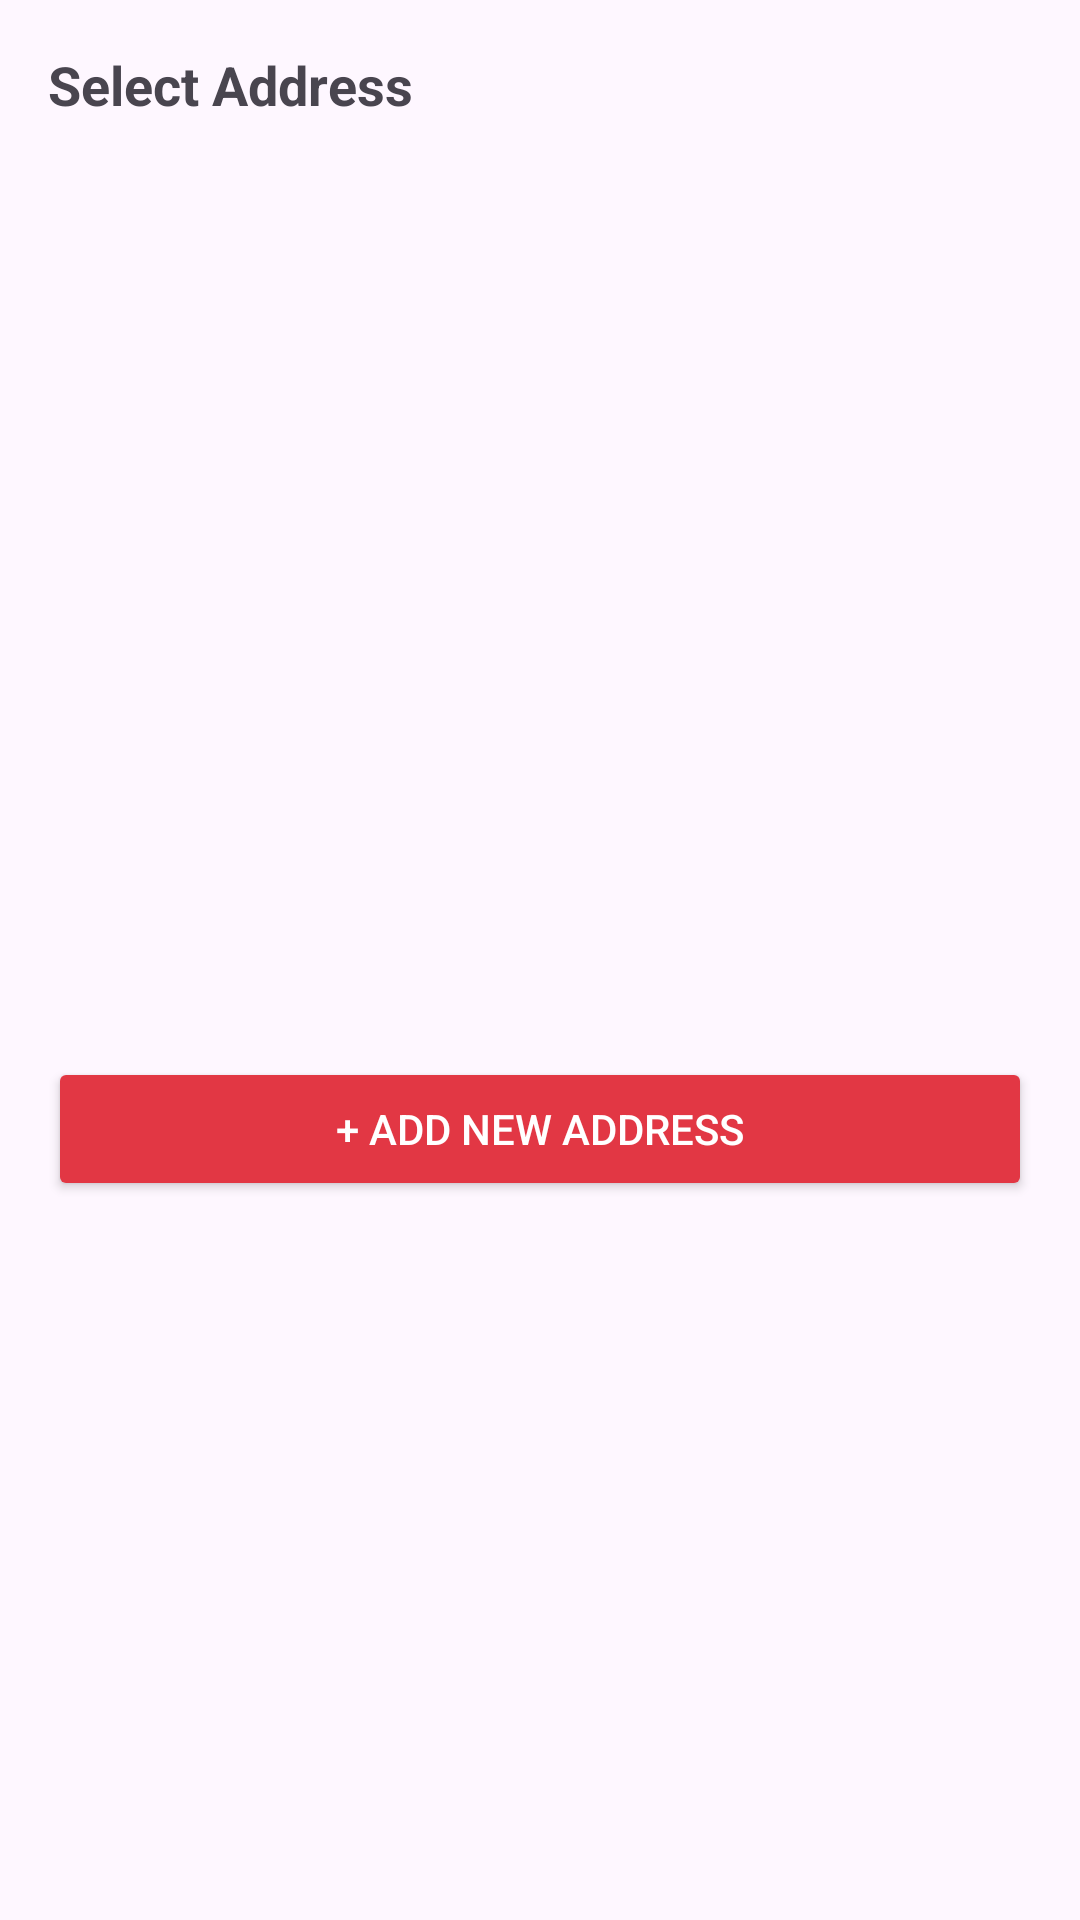

Layout XML and referenced resources for this Android screen:
<!-- AndroidManifest.xml: application theme Theme.MessMateApp -->
<!-- res/layout/bottomsheet_address.xml -->
<?xml version="1.0" encoding="utf-8"?>
<LinearLayout xmlns:android="http://schemas.android.com/apk/res/android"
    android:layout_width="match_parent"
    android:layout_height="wrap_content"
    android:orientation="vertical"
    android:padding="16dp">

    
    <TextView
        android:layout_width="match_parent"
        android:layout_height="wrap_content"
        android:text="Select Address"
        android:textSize="18sp"
        android:textStyle="bold"
        android:paddingBottom="12dp"/>


    
    <androidx.recyclerview.widget.RecyclerView
        android:id="@+id/rvAddressSheet"
        android:layout_width="match_parent"
        android:layout_height="300dp"/>


    
    <Button
        android:id="@+id/btnAddNewAddress"
        android:layout_width="match_parent"
        android:layout_height="48dp"
        android:text="+ Add New Address"
        android:backgroundTint="#E23744"
        android:textColor="@android:color/white"/>

</LinearLayout>
<!-- resources referenced by this layout -->
<resources>
  <style name="Theme.MessMateApp" parent="Base.Theme.MessMateApp" />
  <style name="Base.Theme.MessMateApp" parent="Theme.Material3.DayNight.NoActionBar">
          
          
      </style>
</resources>
